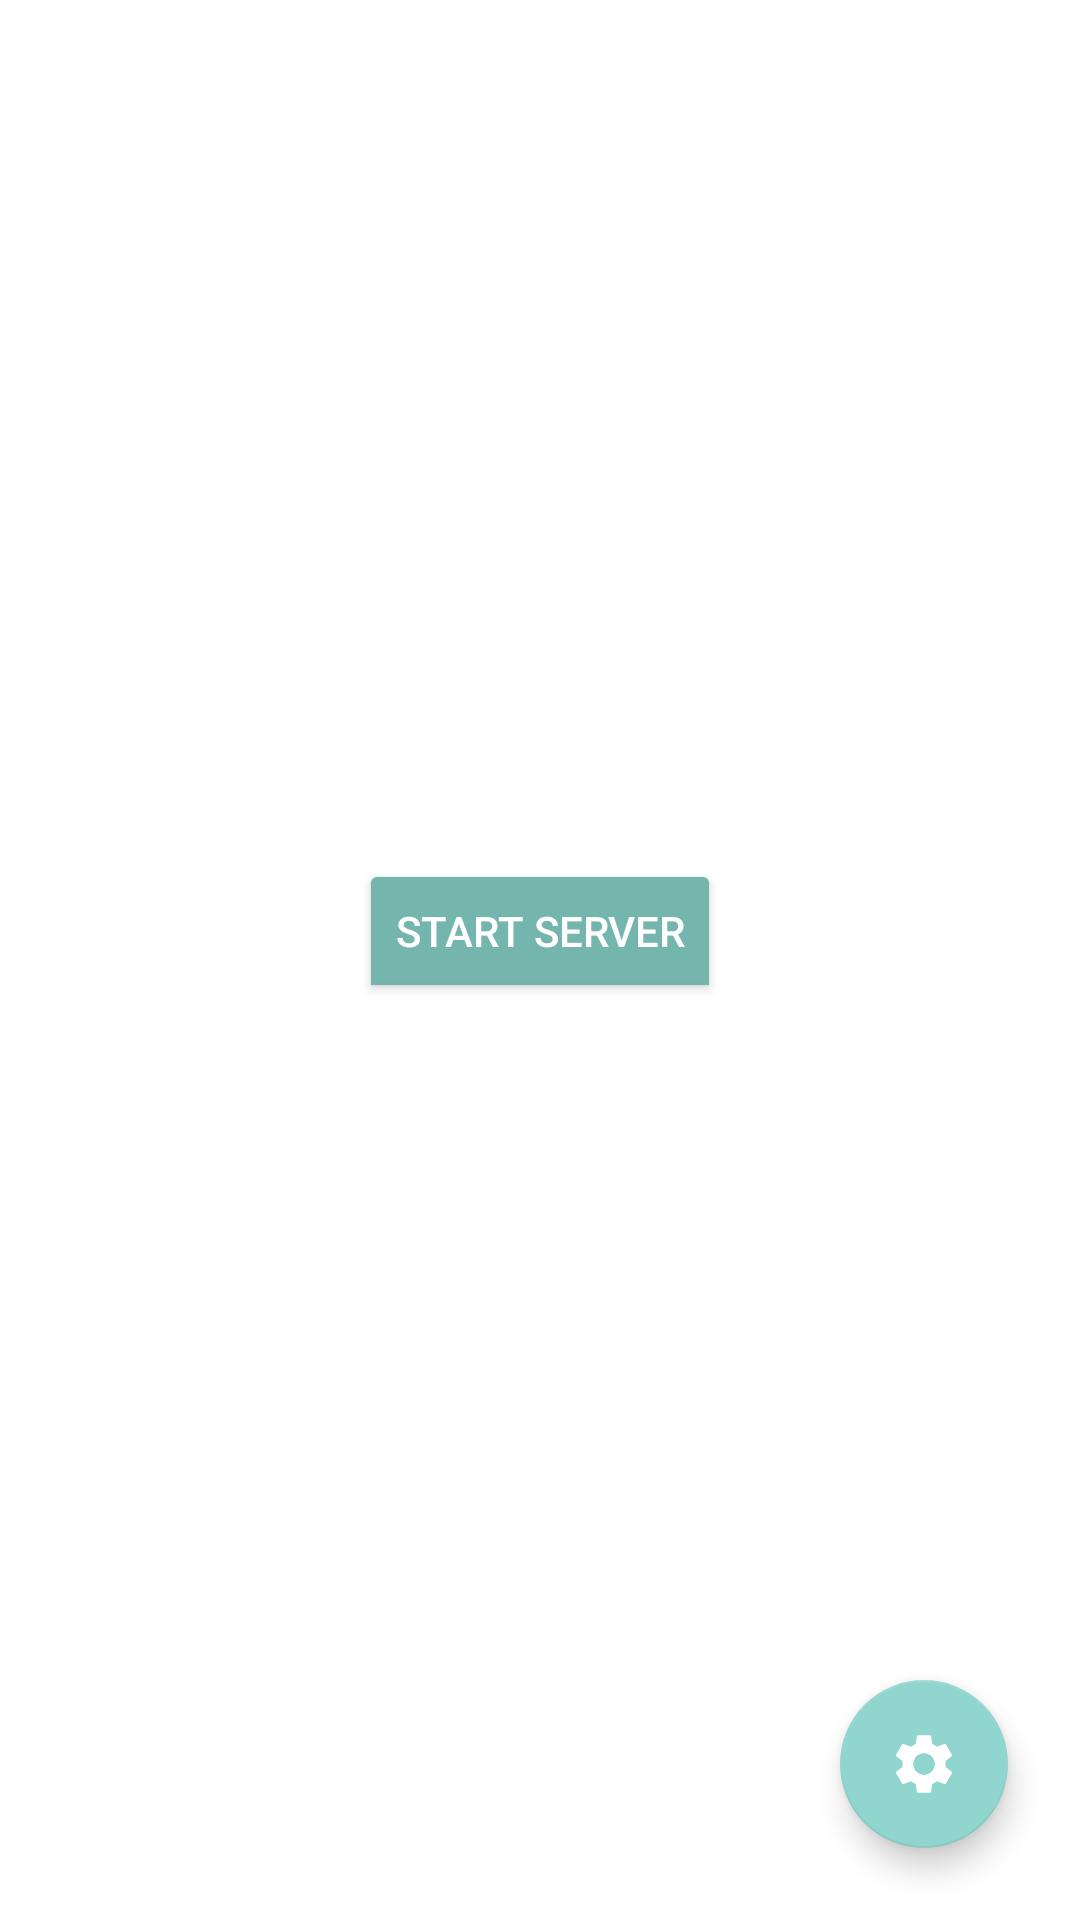

Layout XML and referenced resources for this Android screen:
<!-- AndroidManifest.xml: application theme Theme.FtpServer -->
<!-- res/layout/fragment_home.xml -->
<?xml version="1.0" encoding="utf-8"?>
<RelativeLayout xmlns:android="http://schemas.android.com/apk/res/android"
    xmlns:tools="http://schemas.android.com/tools"
    android:layout_width="match_parent"
    android:layout_height="match_parent"
    android:id="@+id/fragment_home"
    tools:context=".gui.HomeFragment">

    <com.google.android.material.floatingactionbutton.FloatingActionButton
        android:id="@+id/fab_settings"
        android:layout_width="wrap_content"
        android:layout_height="wrap_content"
        android:layout_alignParentEnd="true"
        android:layout_alignParentBottom="true"
        android:layout_marginStart="24dp"
        android:layout_marginTop="24dp"
        android:layout_marginEnd="24dp"
        android:layout_marginBottom="24dp"
        android:src="@drawable/ic_baseline_settings_24" />

    <LinearLayout
        android:layout_width="wrap_content"
        android:layout_height="wrap_content"
        android:orientation="vertical"
        android:layout_centerInParent="true">

        <ToggleButton
            android:id="@+id/start_stop_button"
            android:layout_width="wrap_content"
            android:layout_height="wrap_content"
            android:backgroundTint="@color/teal_700"
            android:textColor="@color/white"
            android:textOff="Start Server"
            android:textOn="Stop Server" />

        <TextView
            android:id="@+id/server_ip"
            android:layout_width="match_parent"
            android:layout_height="wrap_content" />

    </LinearLayout>


</RelativeLayout>
<!-- resources referenced by this layout -->
<resources>
  <color name="teal_700">#74B5AD</color>
  <color name="white">#FFFFFFFF</color>
  <!-- drawable ic_baseline_settings_24 (drawable) -->
  <vector android:height="24dp" android:tint="#74B5AD"
      android:viewportHeight="24" android:viewportWidth="24"
      android:width="24dp" xmlns:android="http://schemas.android.com/apk/res/android">
      <path android:fillColor="@android:color/white" android:pathData="M19.14,12.94c0.04,-0.3 0.06,-0.61 0.06,-0.94c0,-0.32 -0.02,-0.64 -0.07,-0.94l2.03,-1.58c0.18,-0.14 0.23,-0.41 0.12,-0.61l-1.92,-3.32c-0.12,-0.22 -0.37,-0.29 -0.59,-0.22l-2.39,0.96c-0.5,-0.38 -1.03,-0.7 -1.62,-0.94L14.4,2.81c-0.04,-0.24 -0.24,-0.41 -0.48,-0.41h-3.84c-0.24,0 -0.43,0.17 -0.47,0.41L9.25,5.35C8.66,5.59 8.12,5.92 7.63,6.29L5.24,5.33c-0.22,-0.08 -0.47,0 -0.59,0.22L2.74,8.87C2.62,9.08 2.66,9.34 2.86,9.48l2.03,1.58C4.84,11.36 4.8,11.69 4.8,12s0.02,0.64 0.07,0.94l-2.03,1.58c-0.18,0.14 -0.23,0.41 -0.12,0.61l1.92,3.32c0.12,0.22 0.37,0.29 0.59,0.22l2.39,-0.96c0.5,0.38 1.03,0.7 1.62,0.94l0.36,2.54c0.05,0.24 0.24,0.41 0.48,0.41h3.84c0.24,0 0.44,-0.17 0.47,-0.41l0.36,-2.54c0.59,-0.24 1.13,-0.56 1.62,-0.94l2.39,0.96c0.22,0.08 0.47,0 0.59,-0.22l1.92,-3.32c0.12,-0.22 0.07,-0.47 -0.12,-0.61L19.14,12.94zM12,15.6c-1.98,0 -3.6,-1.62 -3.6,-3.6s1.62,-3.6 3.6,-3.6s3.6,1.62 3.6,3.6S13.98,15.6 12,15.6z"/>
  </vector>
  <style name="Theme.FtpServer" parent="Theme.MaterialComponents.DayNight.DarkActionBar">
          
          <item name="colorPrimary">@color/teal_700</item>
          <item name="colorPrimaryVariant">@color/teal_200</item>
          <item name="colorOnPrimary">@color/white</item>
          
          <item name="colorSecondary">@color/teal_200</item>
          <item name="colorSecondaryVariant">@color/teal_700</item>
          <item name="colorOnSecondary">@color/white</item>
          
          <item name="android:statusBarColor" tools:targetApi="l">?attr/colorPrimaryVariant</item>
          
      </style>
  <color name="teal_200">#90D5CE</color>
</resources>
